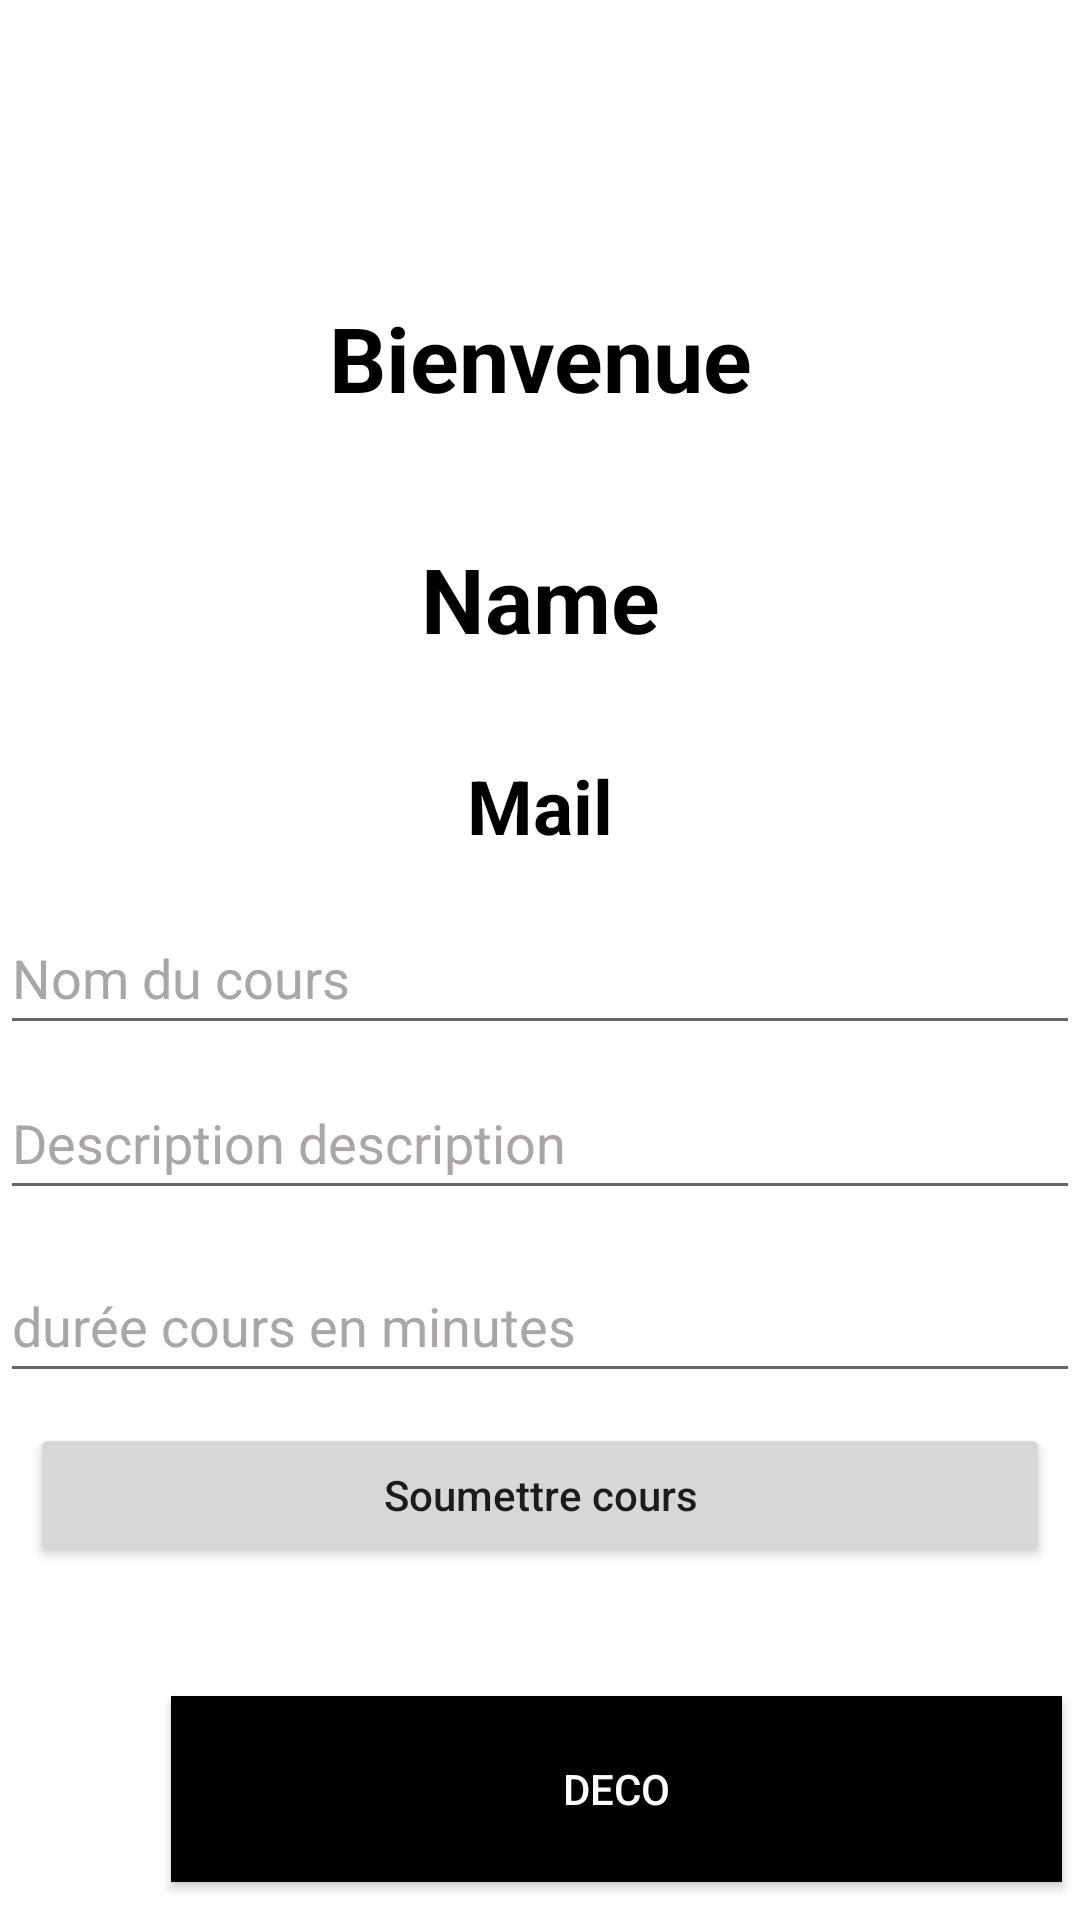

This screen was rendered from an Android layout file. Write that file and the resources it references.
<!-- AndroidManifest.xml: application theme Theme.MyAppAuthGoogle -->
<!-- res/layout/activity_sign_google_ok.xml -->
<?xml version="1.0" encoding="utf-8"?>
<androidx.constraintlayout.widget.ConstraintLayout xmlns:android="http://schemas.android.com/apk/res/android"
    xmlns:app="http://schemas.android.com/apk/res-auto"
    xmlns:tools="http://schemas.android.com/tools"
    android:layout_width="match_parent"
    android:layout_height="match_parent"
    tools:context=".SignGoogleOkActivity"
    android:background="@color/white">

    <TextView
        android:id="@+id/wel"
        android:layout_width="match_parent"
        android:layout_height="wrap_content"
        android:layout_marginTop="99dp"
        android:gravity="center"
        android:text="Bienvenue"
        android:textColor="@color/black"
        android:textSize="30sp"
        android:textStyle="bold"
        app:layout_constraintEnd_toEndOf="parent"
        app:layout_constraintStart_toStartOf="parent"
        app:layout_constraintTop_toTopOf="parent" />

    <TextView
        android:id="@+id/name"
        android:layout_width="match_parent"
        android:layout_height="wrap_content"
        android:layout_marginTop="40dp"
        android:gravity="center"
        android:text="Name"
        android:textColor="@color/black"
        android:textSize="30sp"
        android:textStyle="bold"
        app:layout_constraintEnd_toEndOf="parent"
        app:layout_constraintHorizontal_bias="1.0"
        app:layout_constraintStart_toStartOf="parent"
        app:layout_constraintTop_toBottomOf="@+id/wel" />


    

    <TextView
        android:id="@+id/mail"
        android:layout_width="match_parent"
        android:layout_height="wrap_content"
        android:layout_marginTop="32dp"
        android:gravity="center"
        android:text="Mail"
        android:textColor="@color/black"
        android:textSize="25sp"
        android:textStyle="bold"
        app:layout_constraintEnd_toEndOf="parent"
        app:layout_constraintHorizontal_bias="1.0"
        app:layout_constraintStart_toStartOf="parent"
        app:layout_constraintTop_toBottomOf="@+id/name" />

    <EditText
        android:id="@+id/idEdtCourseName"
        android:layout_width="match_parent"
        android:layout_height="wrap_content"
        android:layout_marginTop="15dp"
        android:textColor="@color/grey"
        android:textColorHint="@color/grey"
        android:hint="Nom du cours"
        android:importantForAutofill="no"
        android:inputType="text"
        android:minHeight="48dp"
        app:layout_constraintEnd_toEndOf="parent"
        app:layout_constraintStart_toStartOf="parent"
        app:layout_constraintTop_toBottomOf="@+id/mail" />

    

    

    <EditText
        android:id="@+id/idEdtCourseDuration"
        android:layout_width="match_parent"
        android:layout_height="wrap_content"
        android:layout_marginTop="13dp"
        android:hint="durée cours en minutes"
        android:textColorHint="@color/grey"
        android:importantForAutofill="no"
        android:textColor="@color/grey"
        android:inputType="time"
        android:minHeight="48dp"
        app:layout_constraintEnd_toEndOf="parent"
        app:layout_constraintStart_toStartOf="parent"
        app:layout_constraintTop_toBottomOf="@+id/idEdtCourseDescription" />

    <EditText
        android:id="@+id/idEdtCourseDescription"
        android:layout_width="match_parent"
        android:layout_height="wrap_content"
        android:layout_marginTop="7dp"
        android:hint="Description description"
        android:textColorHint="@color/grey"
        android:textColor="@color/grey"
        android:importantForAutofill="no"
        android:inputType="text"
        android:minHeight="48dp"
        app:layout_constraintEnd_toEndOf="parent"
        app:layout_constraintStart_toStartOf="parent"
        app:layout_constraintTop_toBottomOf="@+id/idEdtCourseName" />

    <Button
        android:id="@+id/idBtnSubmitCourse"
        android:layout_width="match_parent"
        android:layout_height="wrap_content"
        android:layout_margin="10dp"
        android:layout_marginStart="10dp"
        android:layout_marginTop="25dp"
        android:layout_marginEnd="9dp"
        android:text="Soumettre cours"
        android:textAllCaps="false"
        app:layout_constraintEnd_toEndOf="parent"
        app:layout_constraintStart_toStartOf="parent"
        app:layout_constraintTop_toBottomOf="@+id/idEdtCourseDuration" />

    <Button
        android:id="@+id/logout"
        android:layout_width="297dp"
        android:layout_height="62dp"
        android:layout_marginStart="57dp"
        android:layout_marginTop="280dp"
        android:layout_marginEnd="57dp"
        android:background="@color/black"
        android:text="deco"
        android:textColor="@color/white"
        app:layout_constraintEnd_toEndOf="parent"
        app:layout_constraintHorizontal_bias="0.0"
        app:layout_constraintStart_toStartOf="parent"
        app:layout_constraintTop_toBottomOf="@+id/mail" />


</androidx.constraintlayout.widget.ConstraintLayout>
<!-- resources referenced by this layout -->
<resources>
  <color name="black">#FF000000</color>
  <color name="grey">#ACA5A5</color>
  <color name="white">#FFFFFFFF</color>
  <style name="Theme.MyAppAuthGoogle" parent="Theme.MaterialComponents.DayNight.DarkActionBar">
          
          <item name="colorPrimary">@color/purple_500</item>
          <item name="colorPrimaryVariant">@color/purple_700</item>
          <item name="colorOnPrimary">@color/white</item>
          
          <item name="colorSecondary">@color/teal_200</item>
          <item name="colorSecondaryVariant">@color/teal_700</item>
          <item name="colorOnSecondary">@color/black</item>
          
          <item name="android:statusBarColor">?attr/colorPrimaryVariant</item>
          
      </style>
  <color name="purple_500">#FF6200EE</color>
  <color name="purple_700">#FF3700B3</color>
  <color name="teal_200">#FF03DAC5</color>
  <color name="teal_700">#FF018786</color>
</resources>
